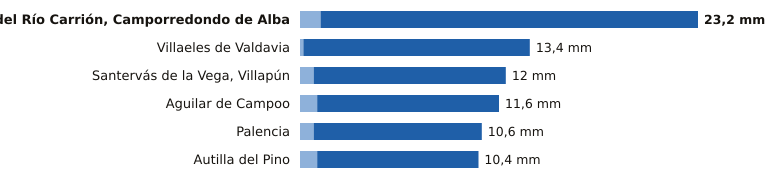

The table this chart was drawn from, first rows:
estacion, provincia, indicativo, mm_6_dias_anteriores, mm_hoy, mm_7_dias, horas_de_hoy
Velilla del Río Carrión, Camporredondo d…, Palencia, 2362C, 1.2, 22.0, 23.2, 21
Villaeles de Valdavia, Palencia, 2276B, 0.2, 13.2, 13.4, 22
Santervás de la Vega, Villapún, Palencia, 2568D, 0.8, 11.2, 12.0, 19
Aguilar de Campoo, Palencia, 2243A, 1.0, 10.6, 11.6, 22
Palencia, Palencia, 2401X, 0.8, 9.8, 10.6, 23
Autilla del Pino, Palencia, 2400E, 1.0, 9.4, 10.4, 23
